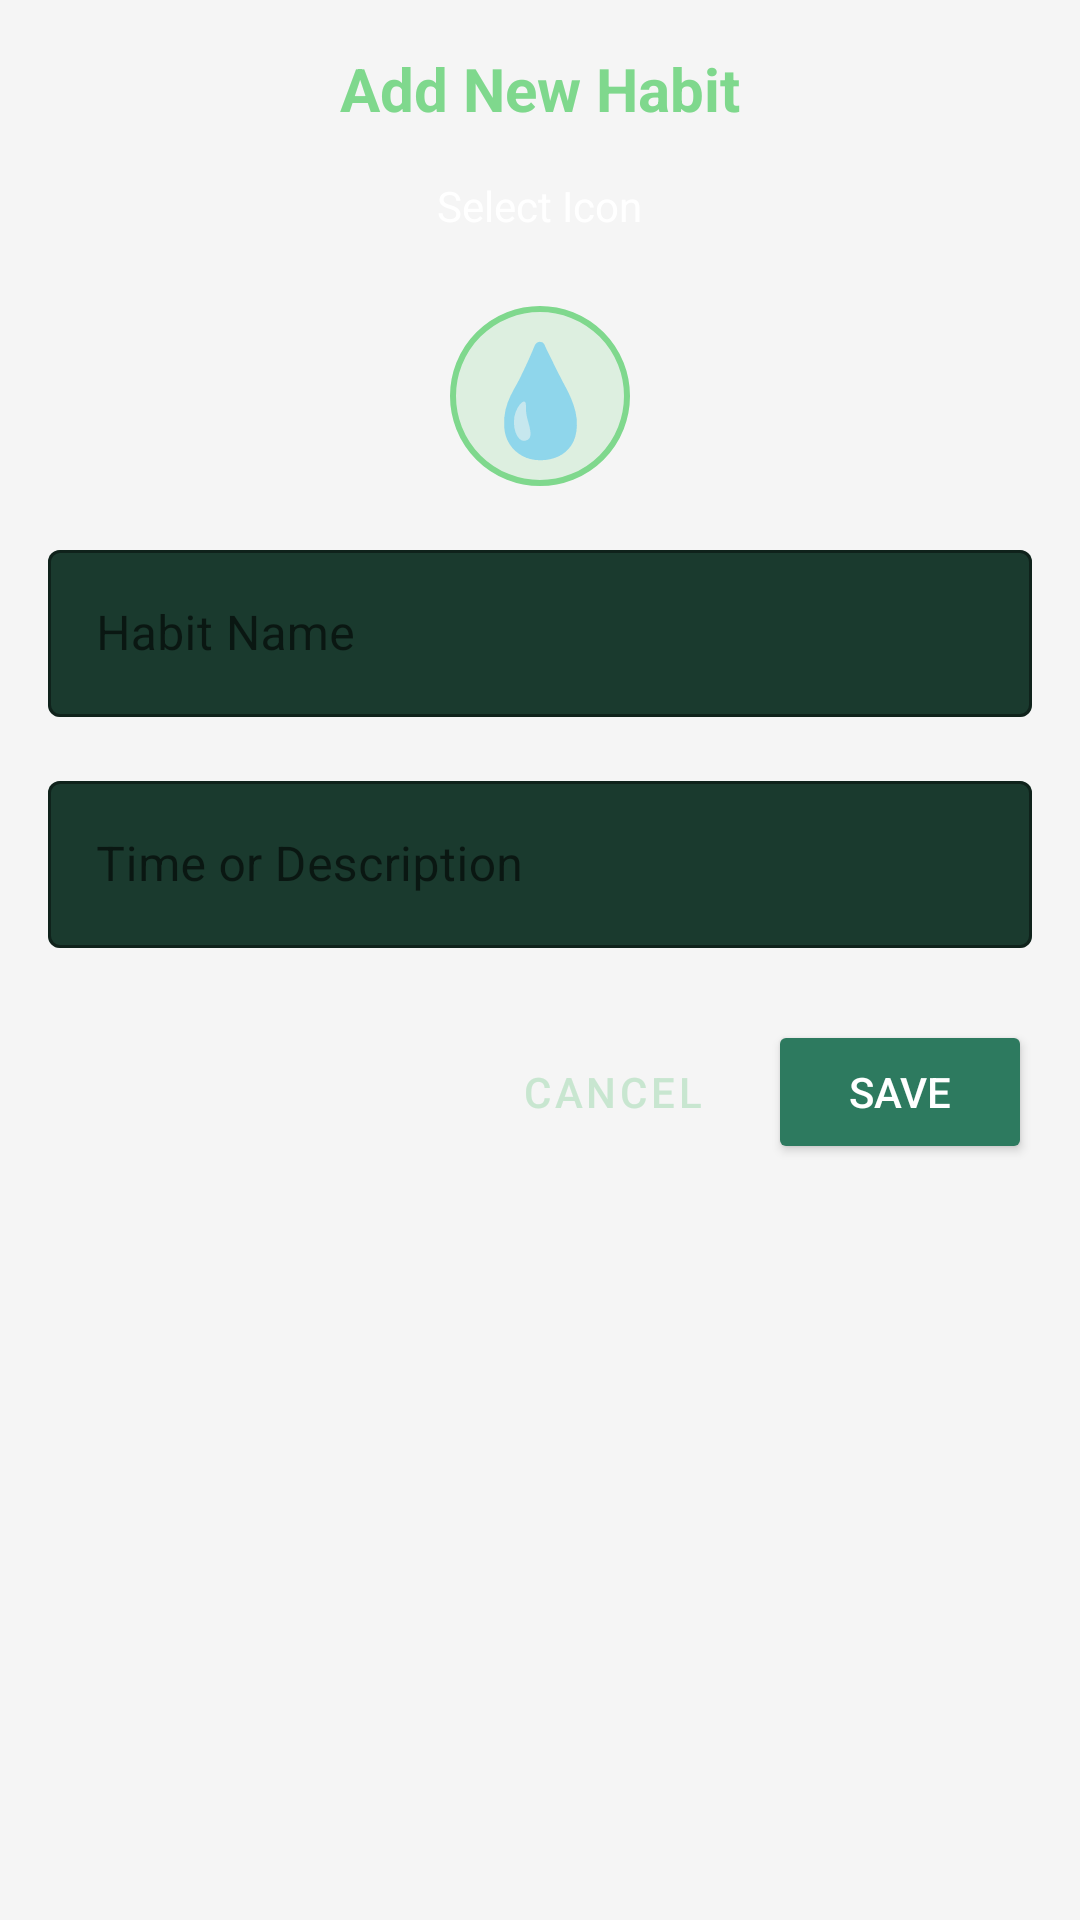

The Android layout XML behind this screen, and the referenced resources:
<!-- AndroidManifest.xml: application theme Theme.WellnessBuddy -->
<!-- res/layout/dialog_add_habit.xml -->
<?xml version="1.0" encoding="utf-8"?>
<ScrollView xmlns:android="http://schemas.android.com/apk/res/android"
    xmlns:app="http://schemas.android.com/apk/res-auto"
    android:layout_width="match_parent"
    android:layout_height="wrap_content"
    android:fillViewport="true"
    android:background="@drawable/dialog_background"
    android:padding="16dp">

    <LinearLayout
        android:layout_width="match_parent"
        android:layout_height="wrap_content"
        android:orientation="vertical"
        android:gravity="center_horizontal">

        
        <TextView
            android:id="@+id/tvDialogTitle"
            android:layout_width="wrap_content"
            android:layout_height="wrap_content"
            android:text="Add New Habit"
            android:textSize="20sp"
            android:textColor="@color/accent_green"
            android:textStyle="bold"
            android:layout_marginBottom="16dp" />

        
        <TextView
            android:layout_width="wrap_content"
            android:layout_height="wrap_content"
            android:text="Select Icon"
            android:textSize="14sp"
            android:textColor="@color/text_primary"
            android:layout_marginBottom="8dp" />

        
        <GridLayout
            android:id="@+id/gridEmojis"
            android:layout_width="match_parent"
            android:layout_height="wrap_content"
            android:columnCount="6"
            android:layout_marginBottom="16dp"
            android:alignmentMode="alignMargins"
            android:useDefaultMargins="true">
            
        </GridLayout>


        
        <TextView
            android:id="@+id/tvSelectedEmoji"
            android:layout_width="60dp"
            android:layout_height="60dp"
            android:text="💧"
            android:textSize="36sp"
            android:gravity="center"
            android:background="@drawable/selected_emoji_bg"
            android:layout_gravity="center"
            android:layout_marginBottom="16dp" />

        
        <com.google.android.material.textfield.TextInputLayout
            android:layout_width="match_parent"
            android:layout_height="wrap_content"
            android:hint="Habit Name"
            app:boxBackgroundColor="@color/surface_dark"
            app:boxStrokeColor="@color/accent_green"
            app:hintTextColor="@color/accent_green"
            android:layout_marginBottom="16dp"
            style="@style/Widget.MaterialComponents.TextInputLayout.OutlinedBox">

            <com.google.android.material.textfield.TextInputEditText
                android:id="@+id/etHabitName"
                android:layout_width="match_parent"
                android:layout_height="wrap_content"
                android:textColor="@color/text_primary"
                android:inputType="textCapSentences"
                android:maxLines="1" />
        </com.google.android.material.textfield.TextInputLayout>

        
        <com.google.android.material.textfield.TextInputLayout
            android:layout_width="match_parent"
            android:layout_height="wrap_content"
            android:hint="Time or Description"
            app:boxBackgroundColor="@color/surface_dark"
            app:boxStrokeColor="@color/accent_green"
            app:hintTextColor="@color/accent_green"
            android:layout_marginBottom="24dp"
            style="@style/Widget.MaterialComponents.TextInputLayout.OutlinedBox">

            <com.google.android.material.textfield.TextInputEditText
                android:id="@+id/etHabitTime"
                android:layout_width="match_parent"
                android:layout_height="wrap_content"
                android:textColor="@color/text_primary"
                android:inputType="text"
                android:maxLines="1" />
        </com.google.android.material.textfield.TextInputLayout>

        
        <LinearLayout
            android:layout_width="match_parent"
            android:layout_height="wrap_content"
            android:orientation="horizontal"
            android:gravity="end">

            <Button
                android:id="@+id/btnCancel"
                android:layout_width="wrap_content"
                android:layout_height="wrap_content"
                android:text="Cancel"
                android:textColor="@color/text_secondary"
                android:backgroundTint="@android:color/transparent"
                style="@style/Widget.MaterialComponents.Button.TextButton" />

            <Button
                android:id="@+id/btnSave"
                android:layout_width="wrap_content"
                android:layout_height="wrap_content"
                android:text="Save"
                android:textColor="@color/white"
                android:backgroundTint="@color/secondary_green"
                android:layout_marginStart="8dp" />
        </LinearLayout>

    </LinearLayout>

</ScrollView>
<!-- resources referenced by this layout -->
<resources>
  <color name="accent_green">#7FD88D</color>
  <color name="secondary_green">#2D7A5F</color>
  <color name="surface_dark">#1A3A2E</color>
  <color name="text_primary">#FFFFFF</color>
  <color name="text_secondary">#C8E6D0</color>
  <color name="white">#FFFFFF</color>
  <!-- drawable selected_emoji_bg (drawable) -->
  <?xml version="1.0" encoding="utf-8"?>
  <shape xmlns:android="http://schemas.android.com/apk/res/android"
      android:shape="oval">
      <solid android:color="#337FD88D" />
      <stroke
          android:width="2dp"
          android:color="@color/accent_green" />
  </shape>
  <style name="Theme.WellnessBuddy" parent="Theme.MaterialComponents.DayNight.NoActionBar">
          
          <item name="colorPrimary">@color/primary_green</item>
          <item name="colorPrimaryVariant">@color/primary_dark_green</item>
          <item name="colorOnPrimary">@color/white</item>
  
          
          <item name="colorSecondary">@color/secondary_green</item>
          <item name="colorOnSecondary">@color/white</item>
  
          
          <item name="android:statusBarColor">@color/primary_dark_green</item>
          <item name="android:windowBackground">@color/background_light</item>
  
          
          <item name="popupMenuStyle">@style/CustomPopupMenu</item>
          <item name="android:popupMenuStyle">@style/CustomPopupMenu</item>
      </style>
  <color name="primary_green">#1B4D3E</color>
  <color name="primary_dark_green">#0F2922</color>
  <color name="background_light">#F5F5F5</color>
  <style name="CustomPopupMenu" parent="Widget.MaterialComponents.PopupMenu">
          <item name="android:popupBackground">@drawable/popup_menu_background</item>
          <item name="android:popupElevation">8dp</item>
      </style>
  <!-- drawable popup_menu_background (drawable) -->
  <?xml version="1.0" encoding="utf-8"?>
  <shape xmlns:android="http://schemas.android.com/apk/res/android">
      <solid android:color="@color/surface_dark" />
      <corners android:radius="12dp" />
      <stroke
          android:width="1dp"
          android:color="@color/accent_green" />
  </shape>
</resources>
